Run: headless pygame with SDL's dummy video driver; simulated clock (each Clock.tick advances the game by its frame time, no real sleeping); random seed 0; keys injected as events and as key.get_pressed() state; no mouse input.
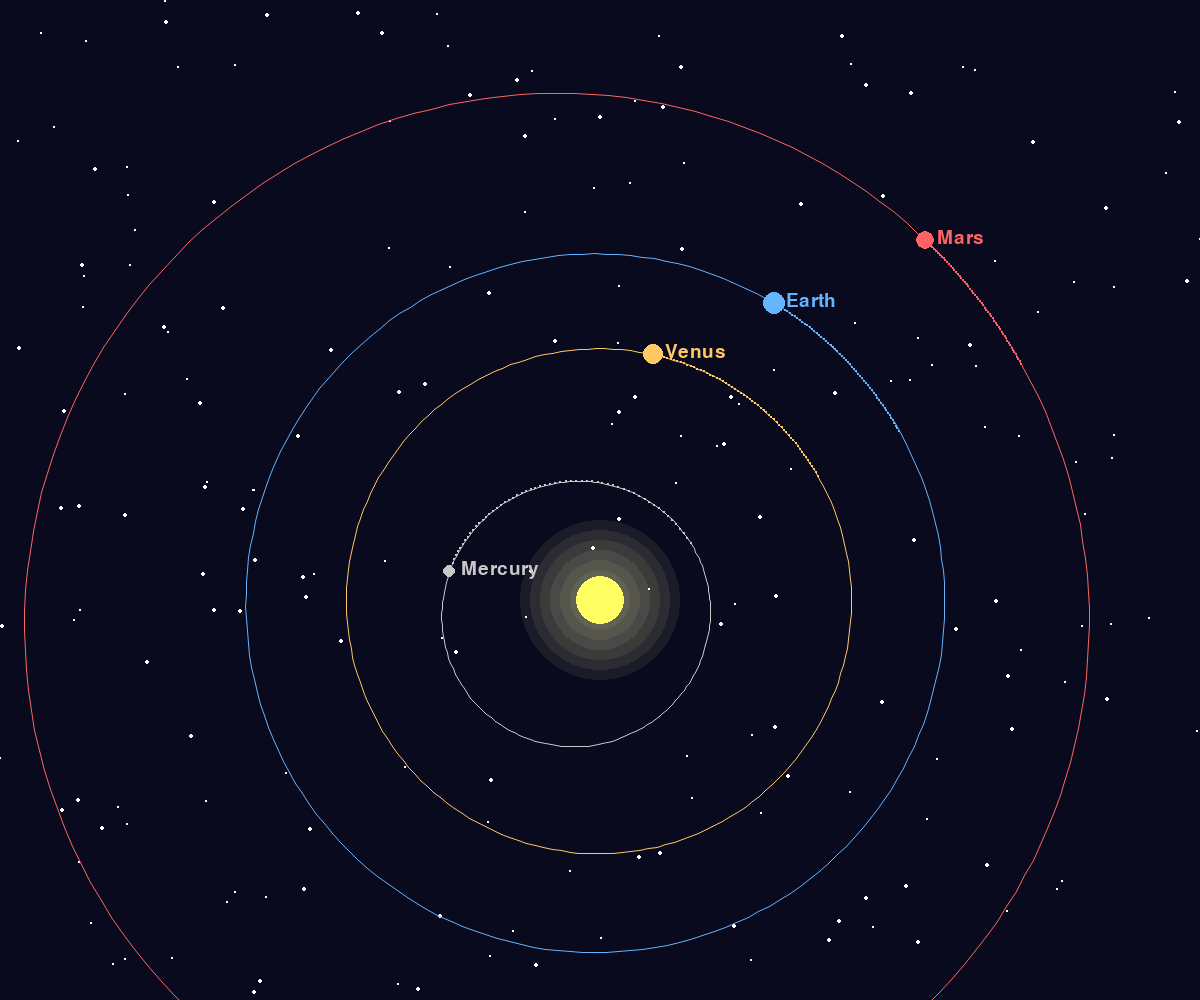
Frame 1 of 4 · flips 1–60 · no input
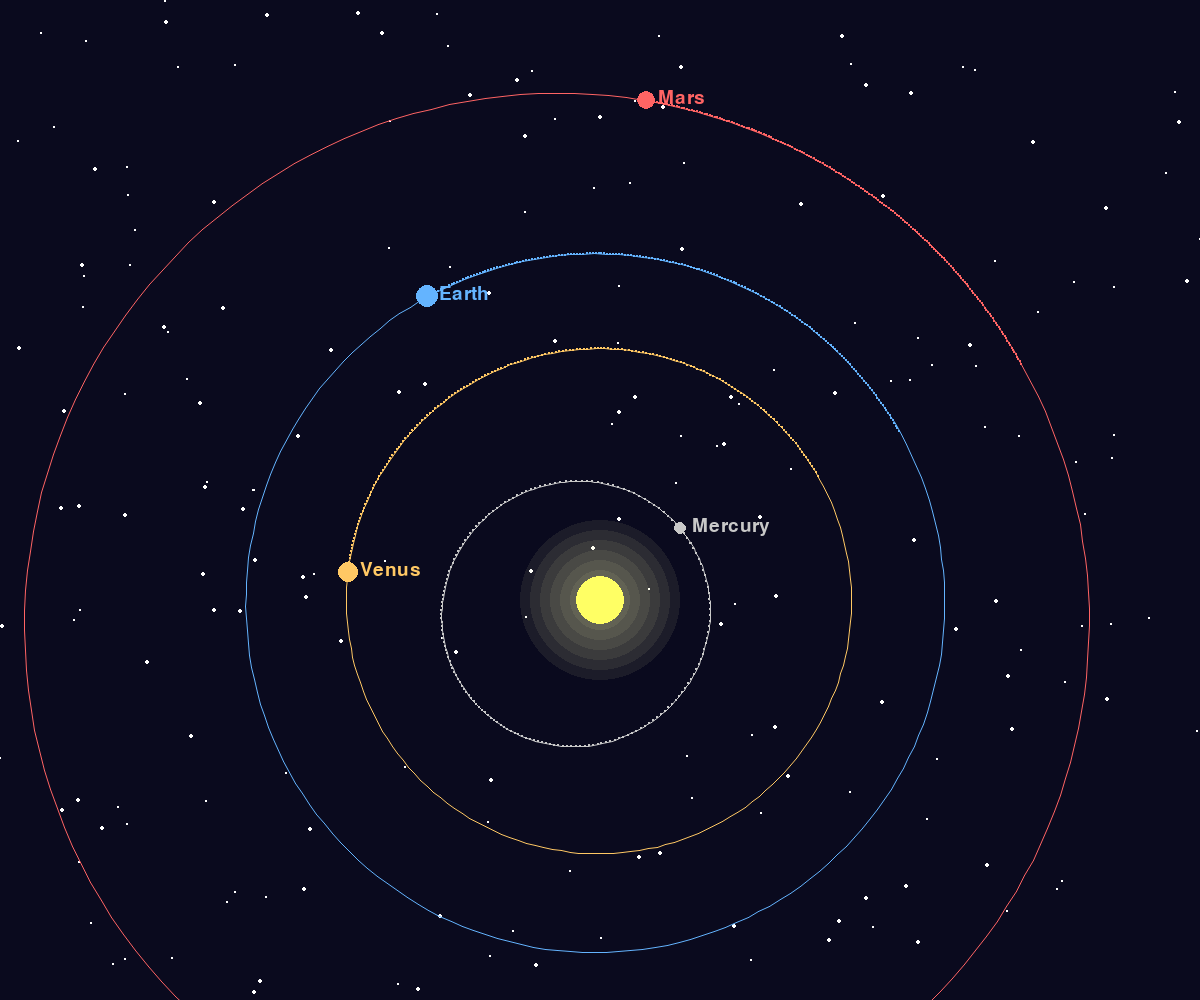
Frame 2 of 4 · flips 61–180 · tapped SPACE, RETURN · held RIGHT (→), D
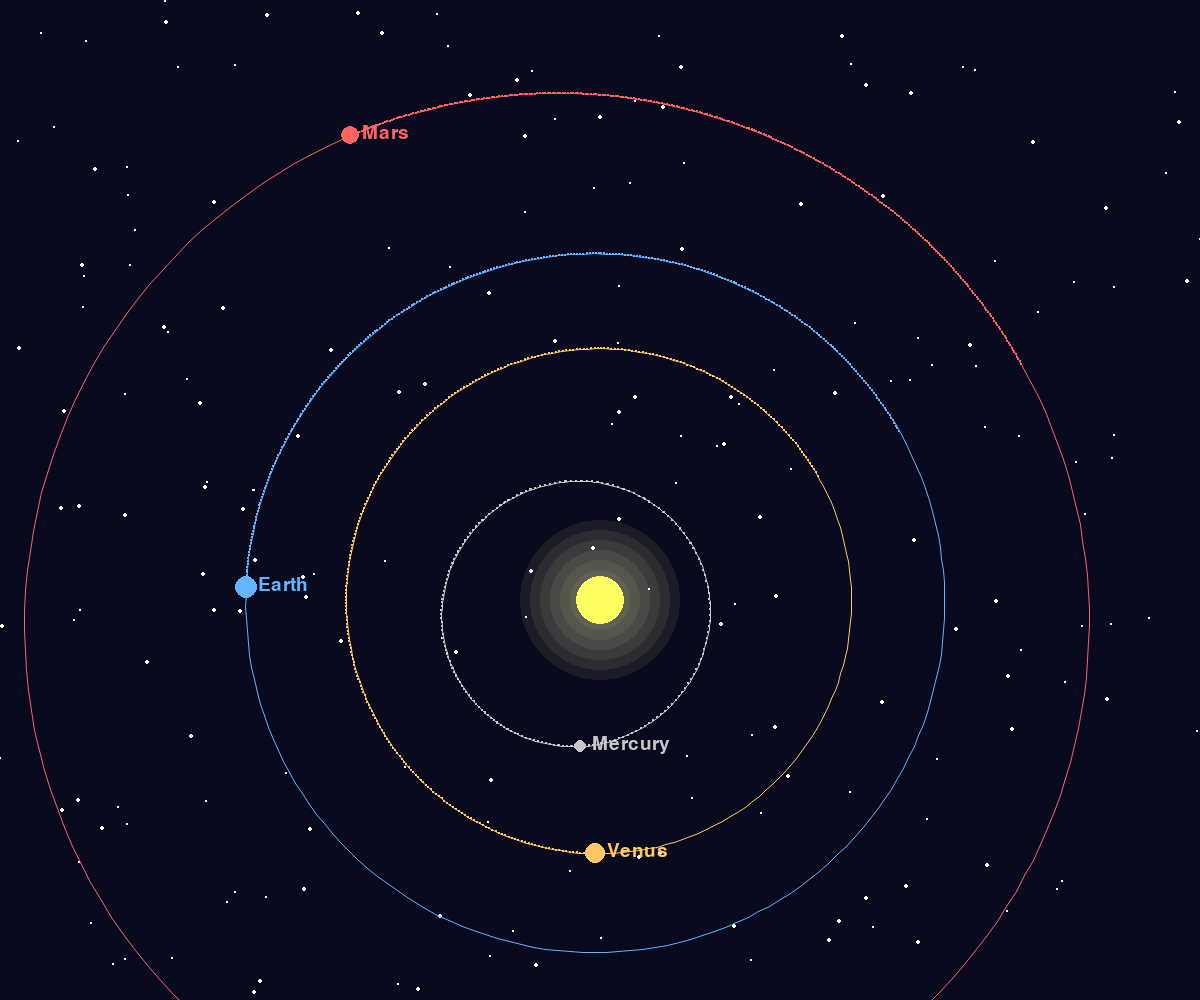
Frame 3 of 4 · flips 181–300 · held DOWN (↓), S
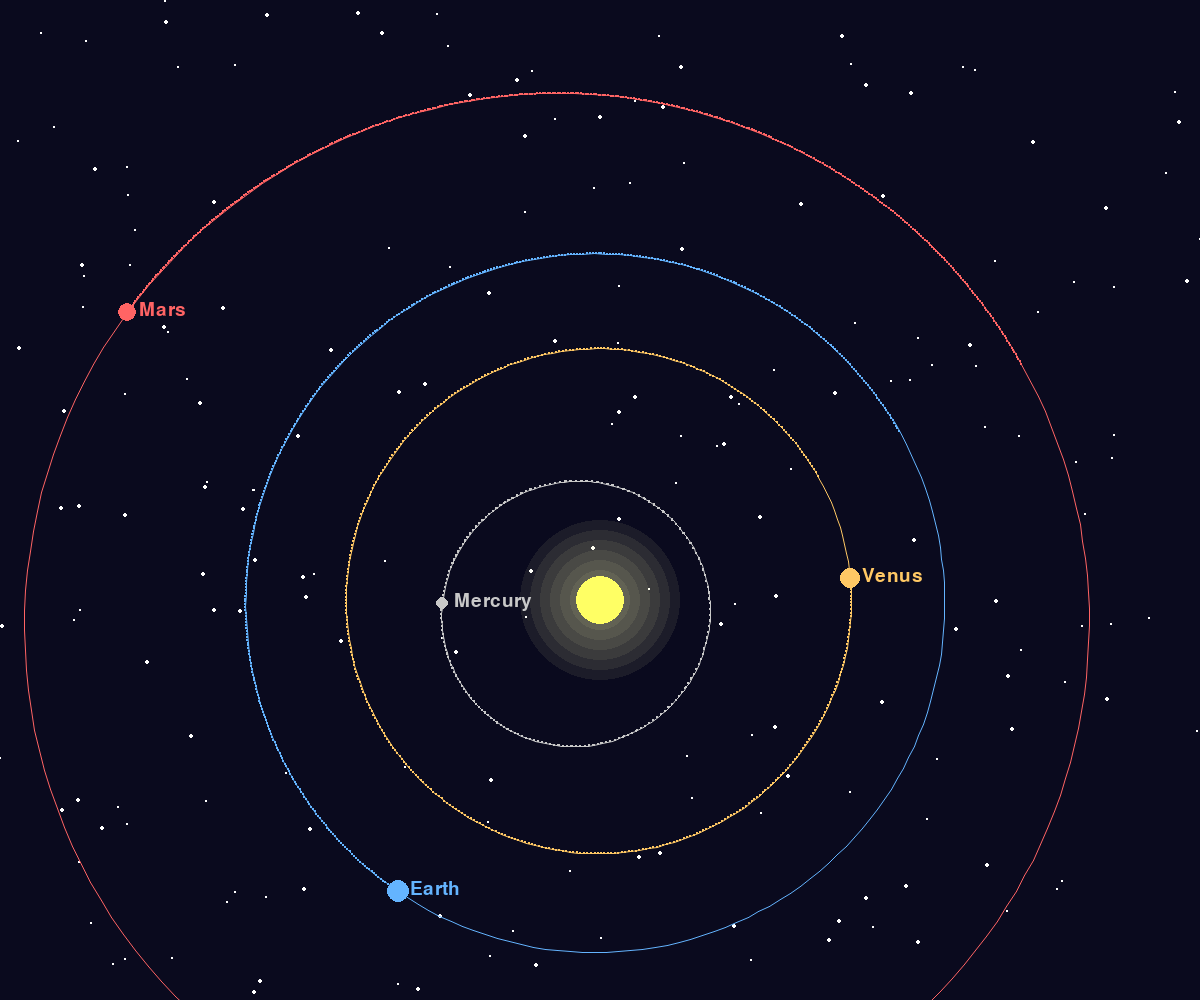
Frame 4 of 4 · flips 301–420 · held LEFT (←), A, UP (↑), W

The pygame program that drew these frames:

import pygame
import math
import random

# === WINDOW SETTINGS ===
WIDTH, HEIGHT = 1200, 1000
CENTER = (WIDTH // 2, HEIGHT // 2 + 100)
SCALE = 350  # pixels per AU

# === PLANETARY DATA ===
# (name, semi-major axis (AU), eccentricity, period (days), color, radius px)
PLANETS = [
    ("Mercury", 0.387, 0.2056, 87.97, (200, 200, 200), 6),
    ("Venus",   0.723, 0.0067, 224.7, (255, 200, 100), 10),
    ("Earth",   1.000, 0.0167, 365.2, (100, 180, 255), 11),
    ("Mars",    1.524, 0.0934, 687.0, (255, 100, 100), 9),
]

omega_deg = 29.0  # argument of periapsis in degrees (same for all for simplicity)
omega = math.radians(omega_deg)

# === TIME SETTINGS ===
t = 0
dt = 0.5  # simulation time step (days per frame)
tau = 0  # time of perihelion

# === PYGAME INIT ===
pygame.init()
screen = pygame.display.set_mode((WIDTH, HEIGHT))
pygame.display.set_caption("Beautiful Solar System Simulation")
font = pygame.font.SysFont(None, 28)
clock = pygame.time.Clock()
running = True

# === COLORS ===
BLACK = (10, 10, 30)
WHITE = (255, 255, 255)
YELLOW = (255, 255, 100)
SUN_GLOW = (255, 255, 180, 40)

# === STAR BACKGROUND ===
stars = [(random.randint(0, WIDTH), random.randint(0, HEIGHT), random.randint(1, 2)) for _ in range(200)]

def solve_kepler(M, e, tol=1e-6, max_iter=100):
    E = M if e < 0.8 else math.pi
    for _ in range(max_iter):
        delta = E - e * math.sin(E) - M
        if abs(delta) < tol:
            break
        E -= delta / (1 - e * math.cos(E))
    return E

def get_position(a, e, T, t):
    n = 2 * math.pi / T  # mean motion
    M = n * (t - tau)  # mean anomaly
    M = M % (2 * math.pi)  # keep M in [0, 2pi]
    E = solve_kepler(M, e)
    theta = 2 * math.atan2(math.sqrt(1 + e) * math.sin(E / 2),
                           math.sqrt(1 - e) * math.cos(E / 2))
    r = a * (1 - e * math.cos(E))
    # Polar to Cartesian in orbit frame
    x_orbit = r * math.cos(theta)
    y_orbit = r * math.sin(theta)
    # Rotate by omega (argument of periapsis)
    x = x_orbit * math.cos(omega) - y_orbit * math.sin(omega)
    y = x_orbit * math.sin(omega) + y_orbit * math.cos(omega)
    return x, y

def draw_sun():
    # Draw glow
    for r in range(80, 0, -10):
        s = pygame.Surface((2*r, 2*r), pygame.SRCALPHA)
        pygame.draw.circle(s, (255, 255, 180, 18), (r, r), r)
        screen.blit(s, (CENTER[0]-r, CENTER[1]-r))
    pygame.draw.circle(screen, YELLOW, CENTER, 24)

def draw_orbit(a, e, color):
    # Draw ellipse for orbit
    points = []
    for deg in range(0, 360, 2):
        theta = math.radians(deg)
        r = a * (1 - e**2) / (1 + e * math.cos(theta))
        x_orbit = r * math.cos(theta)
        y_orbit = r * math.sin(theta)
        x = x_orbit * math.cos(omega) - y_orbit * math.sin(omega)
        y = x_orbit * math.sin(omega) + y_orbit * math.cos(omega)
        x_px = CENTER[0] + int(x * SCALE)
        y_px = CENTER[1] - int(y * SCALE)
        points.append((x_px, y_px))
    pygame.draw.aalines(screen, color, True, points, 1)

def draw_stars():
    for x, y, r in stars:
        pygame.draw.circle(screen, WHITE, (x, y), r)

# === TRAILS ===
trails = [[] for _ in PLANETS]

while running:
    for event in pygame.event.get():
        if event.type == pygame.QUIT:
            running = False

    t += dt

    # Draw background
    screen.fill(BLACK)
    draw_stars()
    draw_sun()

    # Draw orbits and planets
    for i, (name, a, e, T, color, radius) in enumerate(PLANETS):
        draw_orbit(a, e, color)
        x_au, y_au = get_position(a, e, T, t)
        x_px = CENTER[0] + int(x_au * SCALE)
        y_px = CENTER[1] - int(y_au * SCALE)
        trails[i].append((x_px, y_px))
        if len(trails[i]) > 800:
            trails[i].pop(0)
        # Draw trail
        for pos in trails[i]:
            pygame.draw.circle(screen, color, pos, 1)
        # Draw planet
        pygame.draw.circle(screen, color, (x_px, y_px), radius)
        # Draw name
        text = font.render(name, True, color)
        screen.blit(text, (x_px + 12, y_px - 12))

    pygame.display.flip()
    clock.tick(60)

pygame.quit()
